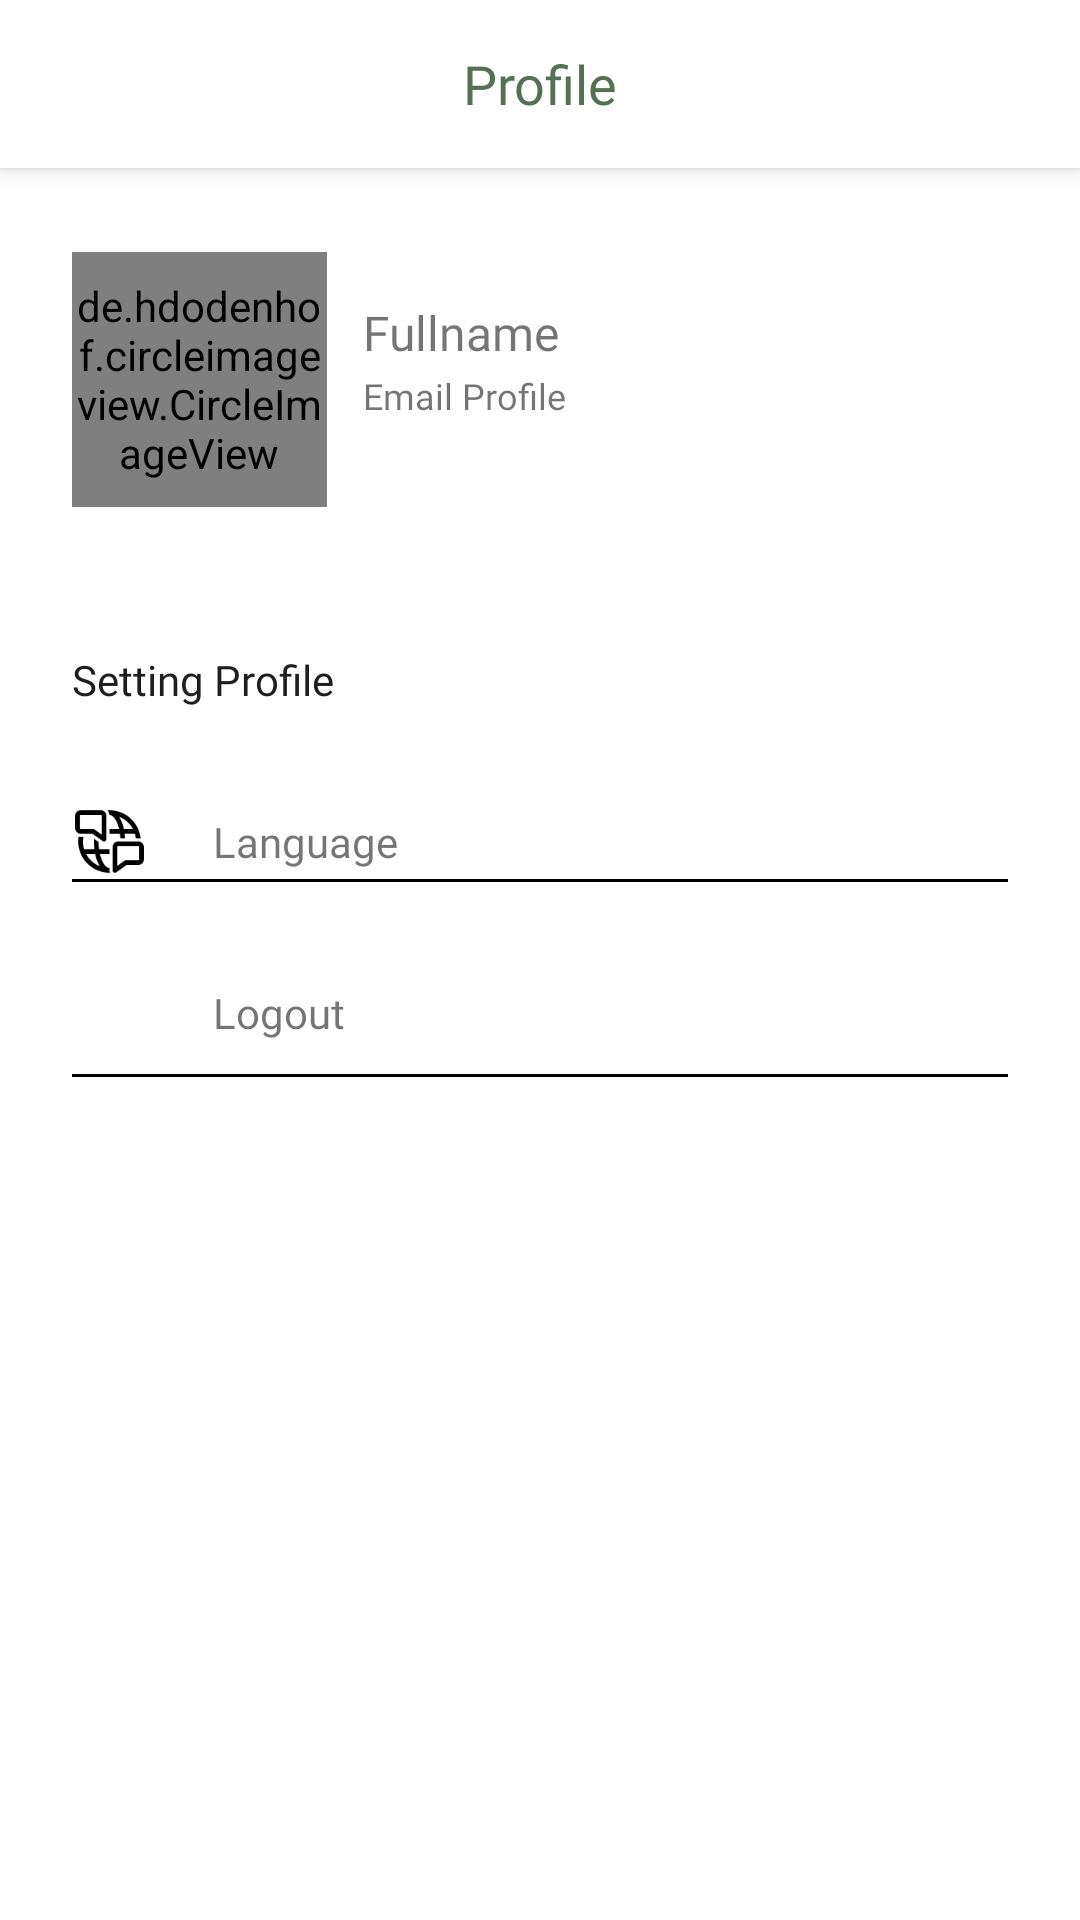

Layout XML and referenced resources for this Android screen:
<!-- AndroidManifest.xml: application theme Theme.Laook -->
<!-- res/layout/fragment_profile.xml -->
<?xml version="1.0" encoding="utf-8"?>
<androidx.constraintlayout.widget.ConstraintLayout xmlns:android="http://schemas.android.com/apk/res/android"
    xmlns:tools="http://schemas.android.com/tools"
    android:layout_width="match_parent"
    android:layout_height="match_parent"
    android:id="@+id/container"
    xmlns:app="http://schemas.android.com/apk/res-auto"
    tools:context=".ui.profile.ProfileFragment">


    <com.google.android.material.appbar.MaterialToolbar
        android:id="@+id/toolbar"
        android:layout_width="match_parent"
        android:layout_height="?attr/actionBarSize"
        android:background="?attr/colorPrimary"
        android:backgroundTint="@color/white"
        android:elevation="4dp"
        app:contentInsetEnd="0dp"
        app:contentInsetLeft="0dp"
        app:contentInsetRight="0dp"
        app:contentInsetStart="0dp"
        app:layout_constraintTop_toTopOf="parent">

        <TextView
            android:id="@+id/toolbar_title"
            android:layout_width="wrap_content"
            android:layout_height="wrap_content"
            android:layout_gravity="center"
            android:fontFamily="@font/poppins_semibold"
            android:text="@string/title_profile"
            android:textColor="@color/primary_green"
            android:textSize="18sp"
            tools:layout_editor_absoluteX="173dp"
            tools:layout_editor_absoluteY="16dp" />



    </com.google.android.material.appbar.MaterialToolbar>

    <de.hdodenhof.circleimageview.CircleImageView
        android:id="@+id/photo_profile"
        android:layout_width="85dp"
        android:layout_height="85dp"
        android:layout_marginStart="24dp"
        android:layout_marginTop="28dp"
        android:src="@drawable/ic_profile_picture"
        app:layout_constraintStart_toStartOf="parent"
        app:layout_constraintTop_toBottomOf="@+id/toolbar"
        tools:ignore="ImageContrastCheck" />

    <TextView
        android:id="@+id/tvFullname"
        android:layout_width="wrap_content"
        android:layout_height="wrap_content"
        android:layout_marginStart="12dp"
        android:layout_marginTop="44dp"
        android:fontFamily="@font/poppins_semibold"
        android:text="@string/name_profile"
        android:textSize="16sp"
        app:layout_constraintStart_toEndOf="@+id/photo_profile"
        app:layout_constraintTop_toBottomOf="@+id/toolbar" />

    <TextView
        android:id="@+id/tvEmail"
        android:layout_width="wrap_content"
        android:layout_height="wrap_content"
        android:layout_marginStart="12dp"
        android:layout_marginTop="2dp"
        android:fontFamily="@font/poppins"
        android:text="@string/email_profile"
        android:textSize="12sp"
        app:layout_constraintStart_toEndOf="@+id/photo_profile"
        app:layout_constraintTop_toBottomOf="@+id/tvFullname" />

    <ImageView
        android:id="@+id/edit_profile"
        android:layout_width="20dp"
        android:layout_height="20dp"
        android:layout_marginTop="52dp"
        android:layout_marginEnd="24dp"
        android:stateListAnimator="@animator/button_press_anim"
        android:contentDescription="@string/edit_profile"
        android:src="@drawable/edit_profile"
        app:layout_constraintEnd_toEndOf="parent"
        app:layout_constraintTop_toBottomOf="@+id/toolbar" />

    <TextView
        android:id="@+id/textView3"
        android:layout_width="wrap_content"
        android:layout_height="wrap_content"
        android:layout_marginStart="24dp"
        android:layout_marginTop="48dp"
        android:fontFamily="@font/poppins_semibold"
        android:textColor="@color/primary_black"
        android:text="@string/setting_profile"
        app:layout_constraintEnd_toEndOf="parent"
        app:layout_constraintHorizontal_bias="0.0"
        app:layout_constraintStart_toStartOf="parent"
        app:layout_constraintTop_toBottomOf="@+id/photo_profile" />


    <androidx.constraintlayout.widget.ConstraintLayout
        android:id="@+id/language"
        android:layout_width="match_parent"
        android:layout_height="wrap_content"
        android:layout_marginTop="32dp"
        android:stateListAnimator="@animator/button_press_anim"
        app:layout_constraintEnd_toEndOf="parent"
        app:layout_constraintHorizontal_bias="0.0"
        app:layout_constraintStart_toStartOf="parent"
        app:layout_constraintTop_toBottomOf="@+id/textView3">

        <ImageView
            android:id="@+id/logo_language"
            android:layout_width="25dp"
            android:layout_height="25dp"
            android:layout_marginStart="24dp"
            android:src="@drawable/ic_language"
            android:contentDescription="@string/icon_language"
            app:layout_constraintBottom_toBottomOf="parent"
            app:layout_constraintStart_toStartOf="parent"
            app:layout_constraintTop_toTopOf="parent" />

        <TextView
            android:id="@+id/text_language"
            android:layout_width="wrap_content"
            android:layout_height="wrap_content"
            android:layout_marginStart="22dp"
            android:fontFamily="@font/poppins"
            android:text="@string/language"
            app:layout_constraintBottom_toBottomOf="parent"
            app:layout_constraintStart_toEndOf="@+id/logo_language"
            app:layout_constraintTop_toTopOf="parent" />

        <ImageView
            android:id="@+id/language_arrow"
            android:layout_width="25dp"
            android:layout_height="25dp"
            android:layout_marginStart="246dp"
            android:layout_marginEnd="24dp"
            android:src="@drawable/ic_to"
            android:contentDescription="@string/icon_to"
            app:layout_constraintBottom_toBottomOf="parent"
            app:layout_constraintEnd_toEndOf="parent"
            app:layout_constraintTop_toTopOf="parent" />

    </androidx.constraintlayout.widget.ConstraintLayout>

    <View
        android:id="@+id/garis1"
        android:layout_width="match_parent"
        android:layout_height="1dp"
        android:layout_marginStart="24dp"
        android:layout_marginEnd="24dp"
        android:background="@color/black"
        app:layout_constraintEnd_toEndOf="parent"
        app:layout_constraintStart_toStartOf="parent"
        app:layout_constraintTop_toBottomOf="@+id/language" />


    <androidx.constraintlayout.widget.ConstraintLayout
        android:id="@+id/logout"
        android:layout_width="match_parent"
        android:layout_height="wrap_content"
        android:layout_marginTop="24dp"
        android:paddingTop="8dp"
        android:paddingBottom="8dp"
        android:stateListAnimator="@animator/button_press_anim"
        app:layout_constraintEnd_toEndOf="parent"
        app:layout_constraintHorizontal_bias="0.0"
        app:layout_constraintStart_toStartOf="parent"
        app:layout_constraintTop_toBottomOf="@+id/language">

        <ImageView
            android:id="@+id/logo_logout"
            android:layout_width="25dp"
            android:layout_height="25dp"
            android:layout_marginStart="24dp"
            android:src="@drawable/ic_logout"
            android:contentDescription="@string/icon_logout"
            app:layout_constraintBottom_toBottomOf="parent"
            app:layout_constraintStart_toStartOf="parent"
            app:layout_constraintTop_toTopOf="parent" />

        <TextView
            android:id="@+id/text_logout"
            android:layout_width="wrap_content"
            android:layout_height="wrap_content"
            android:layout_marginStart="22dp"
            android:fontFamily="@font/poppins"
            android:text="@string/logout"
            app:layout_constraintBottom_toBottomOf="parent"
            app:layout_constraintStart_toEndOf="@+id/logo_logout"
            app:layout_constraintTop_toTopOf="parent" />

        <ImageView
            android:id="@+id/logout_arrrow"
            android:layout_width="25dp"
            android:layout_height="25dp"
            android:layout_marginStart="246dp"
            android:layout_marginEnd="24dp"
            android:src="@drawable/ic_to"
            android:contentDescription="@string/icon_to"
            app:layout_constraintBottom_toBottomOf="parent"
            app:layout_constraintEnd_toEndOf="parent"
            app:layout_constraintTop_toTopOf="parent" />
    </androidx.constraintlayout.widget.ConstraintLayout>

    <View
        android:id="@+id/garis2"
        android:layout_width="match_parent"
        android:layout_height="1dp"
        android:layout_marginStart="24dp"
        android:layout_marginEnd="24dp"
        android:background="@color/black"
        app:layout_constraintEnd_toEndOf="parent"
        app:layout_constraintHorizontal_bias="1.0"
        app:layout_constraintStart_toStartOf="parent"
        app:layout_constraintTop_toBottomOf="@+id/logout" />

    <ProgressBar
        android:id="@+id/progress_bar"
        android:layout_width="wrap_content"
        android:layout_height="wrap_content"
        style="?android:attr/progressBarStyle"
        android:visibility="gone"
        app:layout_constraintBottom_toBottomOf="parent"
        app:layout_constraintTop_toTopOf="parent"
        app:layout_constraintStart_toStartOf="parent"
        app:layout_constraintEnd_toEndOf="parent"
        tools:visibility="visible" />


</androidx.constraintlayout.widget.ConstraintLayout>
<!-- resources referenced by this layout -->
<resources>
  <color name="black">#FF000000</color>
  <color name="primary_black">#1E1E1E</color>
  <color name="primary_green">#557153</color>
  <color name="white">#FFFFFFFF</color>
  <!-- drawable ic_language: png bitmap (drawable, 1819 bytes) -->
  <string name="edit_profile">edit profile</string>
  <string name="email_profile">Email Profile</string>
  <string name="icon_language">icon language</string>
  <string name="icon_logout">icon logout</string>
  <string name="icon_to">icon to</string>
  <string name="language">Language</string>
  <string name="logout">Logout</string>
  <string name="name_profile">Fullname</string>
  <string name="setting_profile">Setting Profile</string>
  <string name="title_profile">Profile</string>
  <style name="Theme.Laook" parent="Theme.MaterialComponents.DayNight.NoActionBar">
          
          <item name="colorPrimary">@color/primary_green</item>
          <item name="colorPrimaryVariant">@color/secondprimary_green</item>
          <item name="colorOnPrimary">@color/white</item>
          
          <item name="colorSecondary">@color/teal_200</item>
          <item name="colorSecondaryVariant">@color/teal_700</item>
          <item name="colorOnSecondary">@color/black</item>
          
          <item name="android:statusBarColor">?attr/colorPrimaryVariant</item>
          
          <item name="windowActionBar">false</item>
          <item name="windowNoTitle">true</item>
  
  
  
  
      </style>
  <color name="secondprimary_green">#7D8F69</color>
  <color name="teal_200">#FF03DAC5</color>
  <color name="teal_700">#FF018786</color>
</resources>
